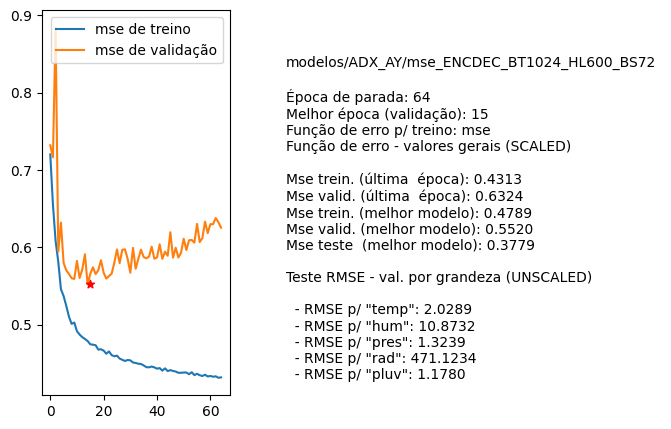

The file beside this chart, header and first rows:
nome, parada, melhorEpoch, erro_treino_parada, erro_valid_parada, erro_treino_melhor, erro_valid_melhor, erro_teste_melhor, rmse_unscaled_por_grandeza
modelos/ADX_AY/mse_ENCDEC_BT1024_HL600_B…, 64, 15, 0.4313, 0.6324, 0.4789, 0.5520, 0.3779, ['2.0289', '10.8732', '1.3239', '471.123…
